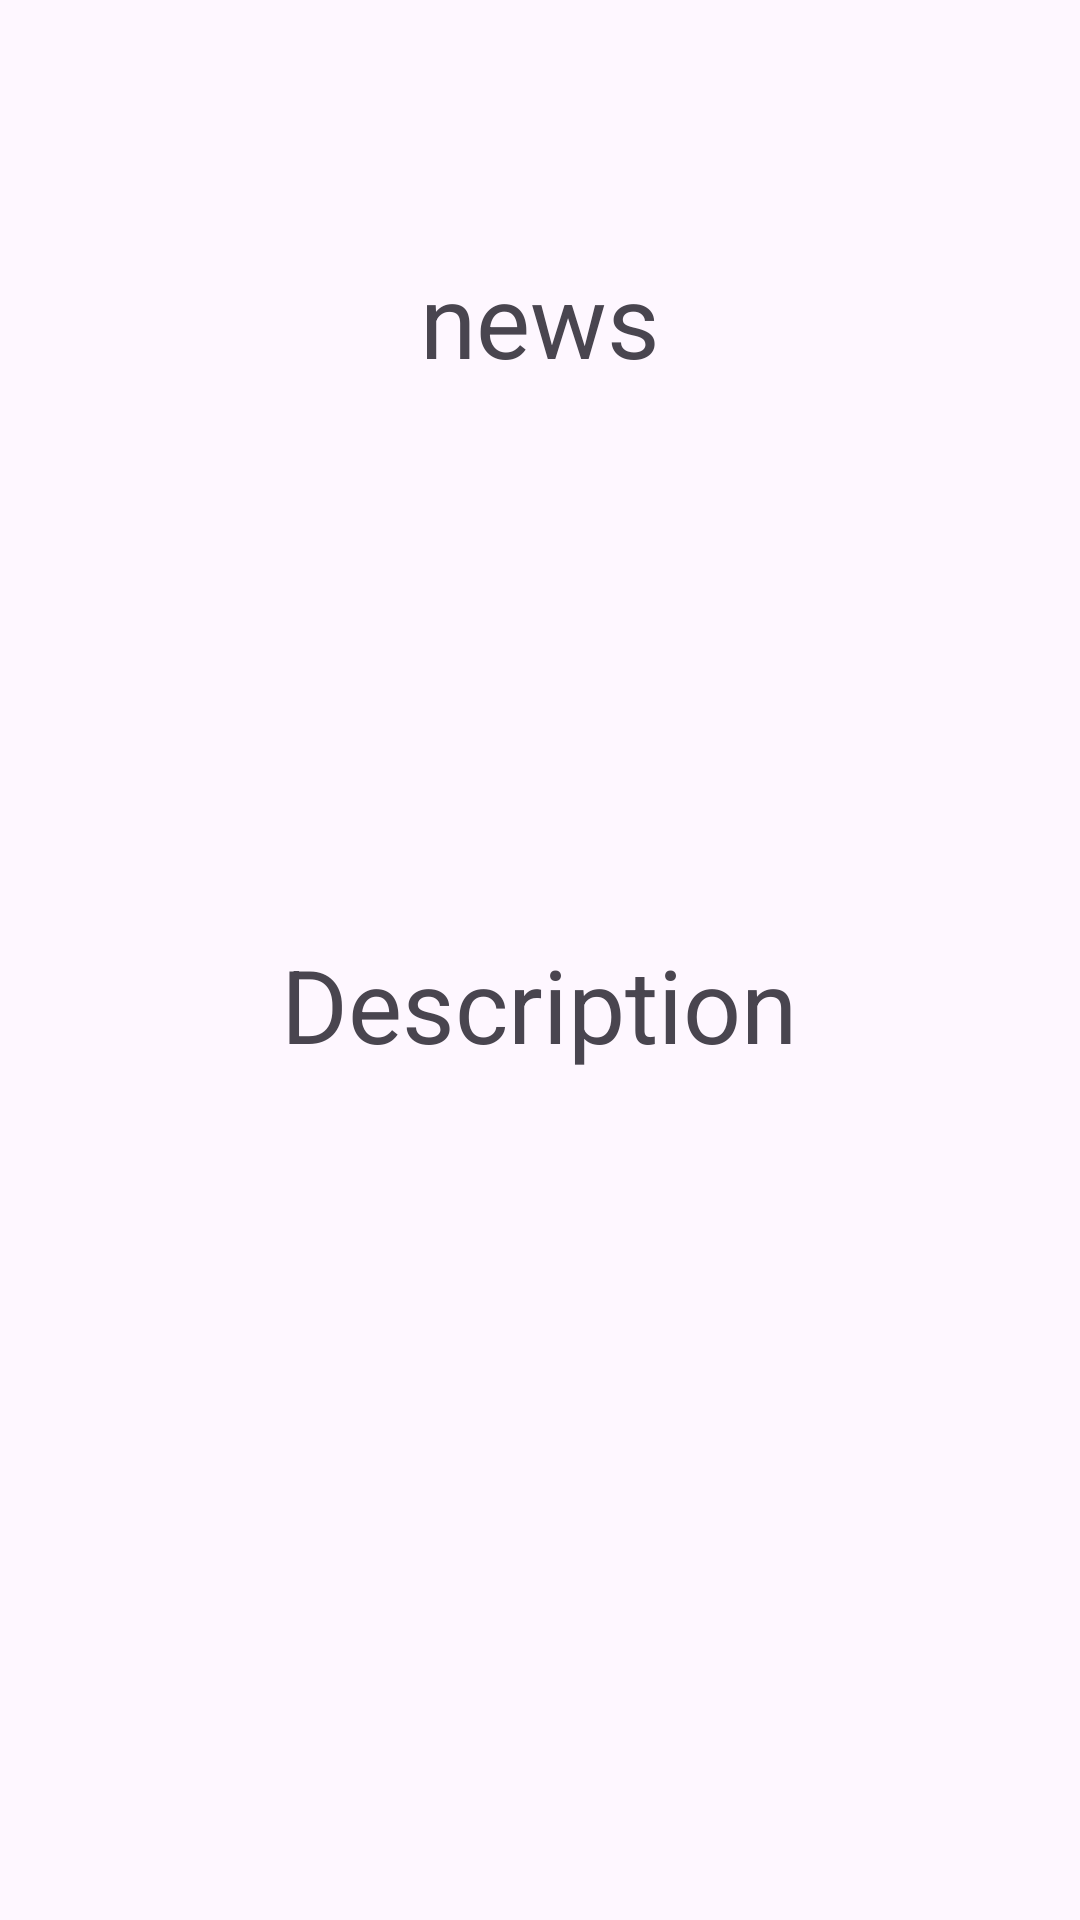

The Android layout XML behind this screen, and the referenced resources:
<!-- AndroidManifest.xml: application theme Theme.305Task51P -->
<!-- res/layout/news_layout.xml -->
<?xml version="1.0" encoding="utf-8"?>
<androidx.constraintlayout.widget.ConstraintLayout xmlns:android="http://schemas.android.com/apk/res/android"
    xmlns:app="http://schemas.android.com/apk/res-auto"
    xmlns:tools="http://schemas.android.com/tools"
    android:layout_width="match_parent"
    android:layout_height="match_parent">


    <TextView
        android:id="@+id/news"
        android:layout_width="243dp"
        android:layout_height="90dp"
        android:gravity="center_horizontal"
        android:text="news"
        android:textAlignment="center"
        android:textSize="34sp"
        app:layout_constraintBottom_toBottomOf="parent"
        app:layout_constraintEnd_toEndOf="parent"
        app:layout_constraintStart_toStartOf="parent"
        app:layout_constraintTop_toTopOf="parent"
        app:layout_constraintVertical_bias="0.152" />

    <TextView
        android:id="@+id/description"
        android:layout_width="274dp"
        android:layout_height="122dp"
        android:text="Description"
        android:textSize="34dp"
        android:textAlignment="center"
        app:layout_constraintBottom_toBottomOf="parent"
        app:layout_constraintEnd_toEndOf="parent"
        app:layout_constraintHorizontal_bias="0.496"
        app:layout_constraintStart_toStartOf="parent"
        app:layout_constraintTop_toTopOf="parent"
        app:layout_constraintVertical_bias="0.602"
        android:gravity="center_horizontal" />


</androidx.constraintlayout.widget.ConstraintLayout>
<!-- resources referenced by this layout -->
<resources>
  <style name="Theme.305Task51P" parent="Base.Theme.305Task51P" />
  <style name="Base.Theme.305Task51P" parent="Theme.Material3.DayNight.NoActionBar">
          
          
      </style>
</resources>
